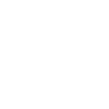
t = 0.00 s
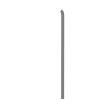
t = 0.50 s
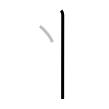
t = 1.25 s
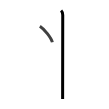
t = 1.75 s
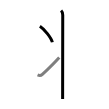
t = 2.50 s
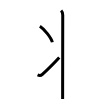
t = 3.00 s

The animated SVG that drew these frames (rendered in a browser with its animation timeline set to each time). Animation: 3 SMIL elements (animate=3); one cycle of 3.00 s.

<svg width="109px" height="109px" viewBox="0 0 px 109px" xmlns="http://www.w3.org/2000/svg" xmlns:xlink="http://www.w3.org/1999/xlink" xml:space="preserve" version="1.1"  baseProfile="full">
<path d="M61.12,10.5c1.35,1.35,1.62,2.78,1.62,4.45c0,2.78-0.08,51.08-0.1,73.55c-0.01,5.26-0.01,9.11-0.01,10.62" style="fill:none;stroke:black;stroke-width:3;opacity:0">
  <animate attributeType="CSS" attributeName="opacity" from="0" to="1" begin="0s" dur="1s" repeatCount="0" fill="freeze" />
</path>
<path d="M39.88,26.25c4.4,2.82,11.36,11.61,12.46,16" style="fill:none;stroke:black;stroke-width:3;opacity:0">
  <animate attributeType="CSS" attributeName="opacity" from="0" to="1" begin="1s" dur="1s" repeatCount="0" fill="freeze" />
</path>
<path d="M37.58,74.97c2.09,0.91,3.54,0.59,4.79-0.6C47.12,69.88,55,62.12,59.25,57.38" style="fill:none;stroke:black;stroke-width:3;opacity:0">
  <animate attributeType="CSS" attributeName="opacity" from="0" to="1" begin="2s" dur="1s" repeatCount="0" fill="freeze" />
</path>
</svg>
